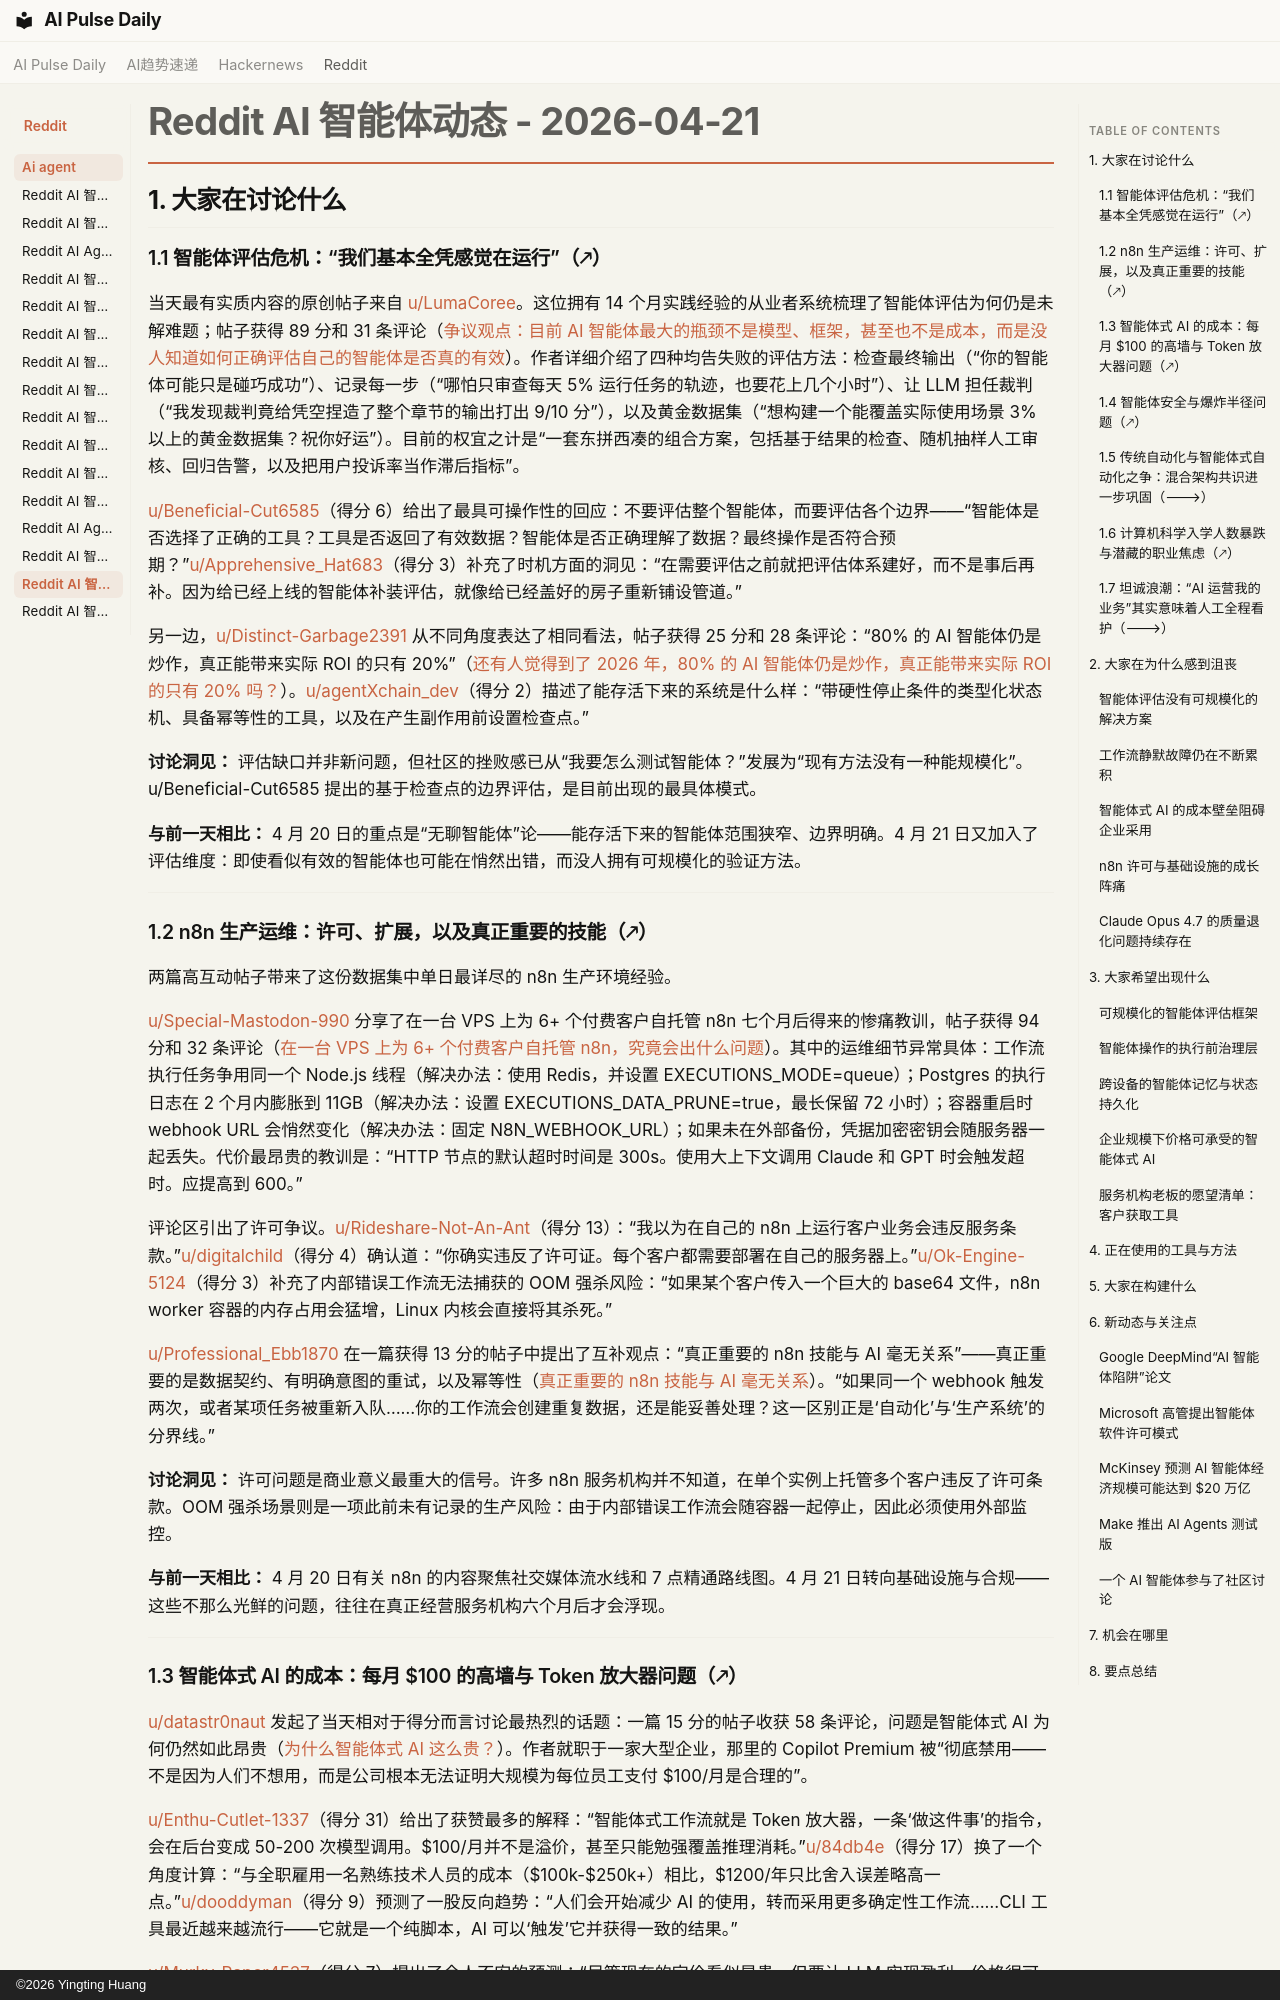

repository: vibewatch/vibewatch.github.io · page: reddit/ai-agent/2026-04-21.zh/index.html · generator: mkdocs · copyright: ©2026 Yingting Huang

# Reddit AI 智能体动态 - 2026-04-21

## 1. 大家在讨论什么

### 1.1 智能体评估危机：“我们基本全凭感觉在运行”（🡕）

当天最有实质内容的原创帖子来自 [u/LumaCoree](https://www.reddit.com/user/LumaCoree)。这位拥有 14 个月实践经验的从业者系统梳理了智能体评估为何仍是未解难题；帖子获得 89 分和 31 条评论（[争议观点：目前 AI 智能体最大的瓶颈不是模型、框架，甚至也不是成本，而是没人知道如何正确评估自己的智能体是否真的有效](https://www.reddit.com/r/AI_Agents/comments/1srau4n/hot_take_the_biggest_bottleneck_in_ai_agents/)）。作者详细介绍了四种均告失败的评估方法：检查最终输出（“你的智能体可能只是碰巧成功”）、记录每一步（“哪怕只审查每天 5% 运行任务的轨迹，也要花上几个小时”）、让 LLM 担任裁判（“我发现裁判竟给凭空捏造了整个章节的输出打出 9/10 分”），以及黄金数据集（“想构建一个能覆盖实际使用场景 3% 以上的黄金数据集？祝你好运”）。目前的权宜之计是“一套东拼西凑的组合方案，包括基于结果的检查、随机抽样人工审核、回归告警，以及把用户投诉率当作滞后指标”。

[u/Beneficial-Cut6585](https://www.reddit.com/user/Beneficial-Cut6585)（得分 6）给出了最具可操作性的回应：不要评估整个智能体，而要评估各个边界——“智能体是否选择了正确的工具？工具是否返回了有效数据？智能体是否正确理解了数据？最终操作是否符合预期？”[u/Apprehensive_Hat683](https://www.reddit.com/user/Apprehensive_Hat683)（得分 3）补充了时机方面的洞见：“在需要评估之前就把评估体系建好，而不是事后再补。因为给已经上线的智能体补装评估，就像给已经盖好的房子重新铺设管道。”

另一边，[u/Distinct-Garbage2391](https://www.reddit.com/user/Distinct-Garbage2391) 从不同角度表达了相同看法，帖子获得 25 分和 28 条评论：“80% 的 AI 智能体仍是炒作，真正能带来实际 ROI 的只有 20%”（[还有人觉得到了 2026 年，80% 的 AI 智能体仍是炒作，真正能带来实际 ROI 的只有 20% 吗？](https://www.reddit.com/r/AI_Agents/comments/1srd5w2/anyone_else_feel_like_80_of_ai_agents_are_still/)）。[u/agentXchain_dev](https://www.reddit.com/user/agentXchain_dev)（得分 2）描述了能存活下来的系统是什么样：“带硬性停止条件的类型化状态机、具备幂等性的工具，以及在产生副作用前设置检查点。”

**讨论洞见：** 评估缺口并非新问题，但社区的挫败感已从“我要怎么测试智能体？”发展为“现有方法没有一种能规模化”。u/Beneficial-Cut6585 提出的基于检查点的边界评估，是目前出现的最具体模式。

**与前一天相比：** 4 月 20 日的重点是“无聊智能体”论——能存活下来的智能体范围狭窄、边界明确。4 月 21 日又加入了评估维度：即使看似有效的智能体也可能在悄然出错，而没人拥有可规模化的验证方法。

---

### 1.2 n8n 生产运维：许可、扩展，以及真正重要的技能（🡕）

两篇高互动帖子带来了这份数据集中单日最详尽的 n8n 生产环境经验。

[u/Special-Mastodon-990](https://www.reddit.com/user/Special-Mastodon-990) 分享了在一台 VPS 上为 6+ 个付费客户自托管 n8n 七个月后得来的惨痛教训，帖子获得 94 分和 32 条评论（[在一台 VPS 上为 6+ 个付费客户自托管 n8n，究竟会出什么问题](https://www.reddit.com/r/n8n/comments/1sr7pni/what_actually_breaks_when_you_run_n8n_selfhosted/)）。其中的运维细节异常具体：工作流执行任务争用同一个 Node.js 线程（解决办法：使用 Redis，并设置 EXECUTIONS_MODE=queue）；Postgres 的执行日志在 2 个月内膨胀到 11GB（解决办法：设置 EXECUTIONS_DATA_PRUNE=true，最长保留 72 小时）；容器重启时 webhook URL 会悄然变化（解决办法：固定 N8N_WEBHOOK_URL）；如果未在外部备份，凭据加密密钥会随服务器一起丢失。代价最昂贵的教训是：“HTTP 节点的默认超时时间是 300s。使用大上下文调用 Claude 和 GPT 时会触发超时。应提高到 600。”

评论区引出了许可争议。[u/Rideshare-Not-An-Ant](https://www.reddit.com/user/Rideshare-Not-An-Ant)（得分 13）：“我以为在自己的 n8n 上运行客户业务会违反服务条款。”[u/digitalchild](https://www.reddit.com/user/digitalchild)（得分 4）确认道：“你确实违反了许可证。每个客户都需要部署在自己的服务器上。”[u/Ok-Engine-5124](https://www.reddit.com/user/Ok-Engine-5124)（得分 3）补充了内部错误工作流无法捕获的 OOM 强杀风险：“如果某个客户传入一个巨大的 base64 文件，n8n worker 容器的内存占用会猛增，Linux 内核会直接将其杀死。”

[u/Professional_Ebb1870](https://www.reddit.com/user/Professional_Ebb1870) 在一篇获得 13 分的帖子中提出了互补观点：“真正重要的 n8n 技能与 AI 毫无关系”——真正重要的是数据契约、有明确意图的重试，以及幂等性（[真正重要的 n8n 技能与 AI 毫无关系](https://www.reddit.com/r/n8n/comments/1srgrst/the_n8n_skill_that_actually_matters_has_nothing/)）。“如果同一个 webhook 触发两次，或者某项任务被重新入队……你的工作流会创建重复数据，还是能妥善处理？这一区别正是‘自动化’与‘生产系统’的分界线。”

**讨论洞见：** 许可问题是商业意义最重大的信号。许多 n8n 服务机构并不知道，在单个实例上托管多个客户违反了许可条款。OOM 强杀场景则是一项此前未有记录的生产风险：由于内部错误工作流会随容器一起停止，因此必须使用外部监控。

**与前一天相比：** 4 月 20 日有关 n8n 的内容聚焦社交媒体流水线和 7 点精通路线图。4 月 21 日转向基础设施与合规——这些不那么光鲜的问题，往往在真正经营服务机构六个月后才会浮现。

---
